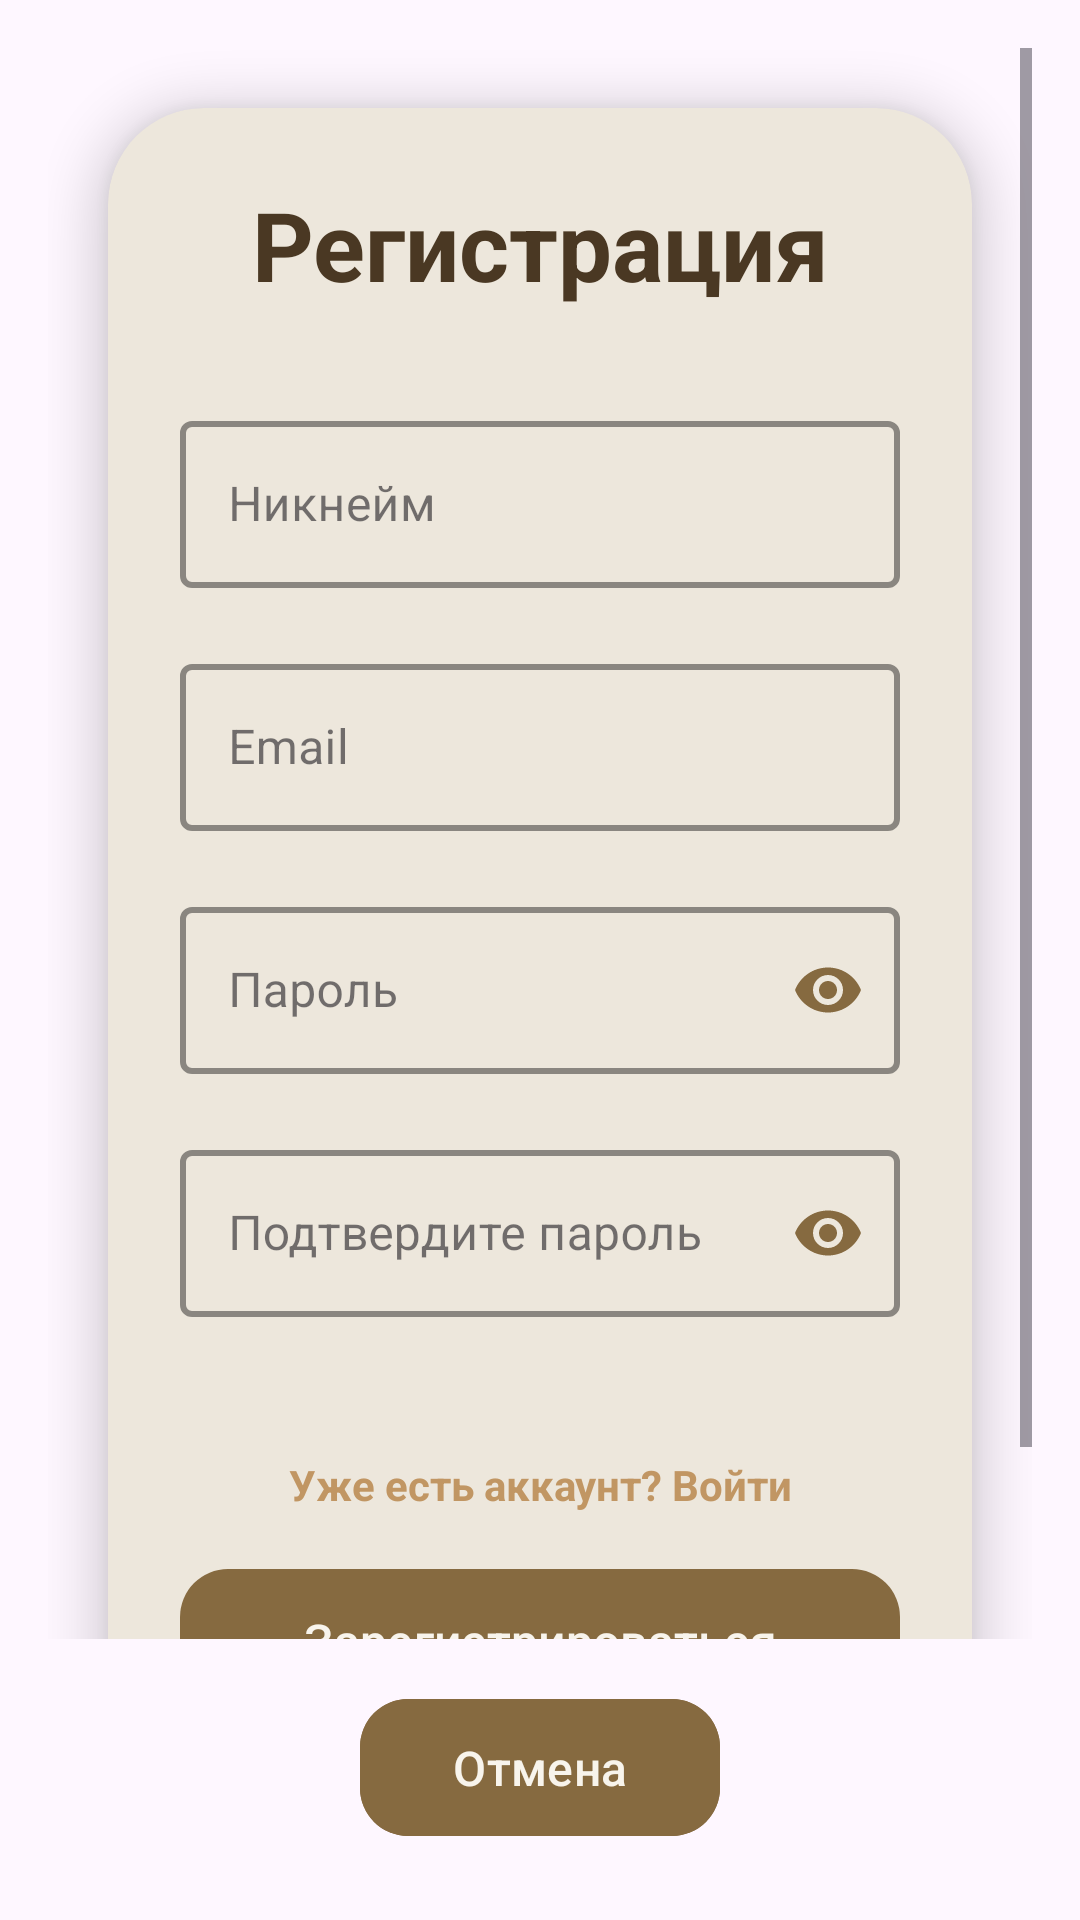

Reconstruct the res/layout file that produces this screen, plus the resources it refers to.
<!-- AndroidManifest.xml: application theme Theme.Flavor -->
<!-- res/layout/fragment_register.xml -->
<?xml version="1.0" encoding="utf-8"?>
<LinearLayout xmlns:android="http://schemas.android.com/apk/res/android"
    xmlns:app="http://schemas.android.com/apk/res-auto"
    android:layout_width="match_parent"
    android:layout_height="match_parent"
    android:gravity="center"
    android:orientation="vertical"
    android:padding="16dp"
    android:background="@color/transparent">

    <ScrollView
        android:layout_width="match_parent"
        android:layout_height="0dp"
        android:layout_weight="1"
        android:fillViewport="true">

        <LinearLayout
            android:layout_width="match_parent"
            android:layout_height="wrap_content"
            android:orientation="vertical">

            <com.google.android.material.card.MaterialCardView
                android:layout_width="match_parent"
                android:layout_height="wrap_content"
                android:layout_margin="20dp"
                android:id="@+id/card_view"
                app:cardBackgroundColor="@color/surface"
                app:cardCornerRadius="32dp"
                app:cardElevation="10dp"
                app:strokeWidth="0dp">

                <LinearLayout
                    android:layout_width="match_parent"
                    android:layout_height="wrap_content"
                    android:orientation="vertical"
                    android:padding="24dp">

                    <TextView
                        android:layout_width="match_parent"
                        android:layout_height="wrap_content"
                        android:gravity="center"
                        android:text="Регистрация"
                        android:textSize="32sp"
                        android:textStyle="bold"
                        android:textColor="@color/text_primary"
                        android:layout_marginBottom="32dp" />

                    <com.google.android.material.textfield.TextInputLayout
                        android:layout_width="match_parent"
                        android:layout_height="wrap_content"
                        android:layout_marginBottom="20dp"
                        app:hintTextColor="@color/text_muted"
                        app:boxStrokeColor="@color/inactive_button"
                        app:boxStrokeWidth="2dp"
                        style="@style/Widget.MaterialComponents.TextInputLayout.OutlinedBox">

                        <com.google.android.material.textfield.TextInputEditText
                            android:layout_width="match_parent"
                            android:layout_height="wrap_content"
                            android:id="@+id/nickname"
                            android:inputType="textPersonName"
                            android:textColor="@color/text_primary"
                            android:textColorHint="@color/text_muted"
                            android:hint="Никнейм"/>
                    </com.google.android.material.textfield.TextInputLayout>

                    <com.google.android.material.textfield.TextInputLayout
                        android:layout_width="match_parent"
                        android:layout_height="wrap_content"
                        android:layout_marginBottom="20dp"
                        app:hintTextColor="@color/text_muted"
                        app:boxStrokeColor="@color/inactive_button"
                        app:boxStrokeWidth="2dp"
                        style="@style/Widget.MaterialComponents.TextInputLayout.OutlinedBox">

                        <com.google.android.material.textfield.TextInputEditText
                            android:layout_width="match_parent"
                            android:layout_height="wrap_content"
                            android:id="@+id/email"
                            android:inputType="textEmailAddress"
                            android:textColor="@color/text_primary"
                            android:textColorHint="@color/text_muted"
                            android:hint="Email"/>
                    </com.google.android.material.textfield.TextInputLayout>

                    <com.google.android.material.textfield.TextInputLayout
                        android:layout_width="match_parent"
                        android:layout_height="wrap_content"
                        android:layout_marginBottom="20dp"
                        app:hintTextColor="@color/text_muted"
                        app:boxStrokeColor="@color/inactive_button"
                        app:boxStrokeWidth="2dp"
                        app:passwordToggleEnabled="true"
                        app:passwordToggleTint="@color/inactive_button"
                        style="@style/Widget.MaterialComponents.TextInputLayout.OutlinedBox">

                        <com.google.android.material.textfield.TextInputEditText
                            android:layout_width="match_parent"
                            android:layout_height="wrap_content"
                            android:id="@+id/password"
                            android:inputType="textPassword"
                            android:textColor="@color/text_primary"
                            android:hint="Пароль"
                            android:textColorHint="@color/text_muted" />
                    </com.google.android.material.textfield.TextInputLayout>

                    <com.google.android.material.textfield.TextInputLayout
                        android:layout_width="match_parent"
                        android:layout_height="wrap_content"
                        android:layout_marginBottom="32dp"
                        app:hintTextColor="@color/text_muted"
                        app:boxStrokeColor="@color/inactive_button"
                        app:boxStrokeWidth="2dp"
                        app:passwordToggleEnabled="true"
                        app:passwordToggleTint="@color/inactive_button"
                        style="@style/Widget.MaterialComponents.TextInputLayout.OutlinedBox">

                        <com.google.android.material.textfield.TextInputEditText
                            android:layout_width="match_parent"
                            android:layout_height="wrap_content"
                            android:id="@+id/confirm_password"
                            android:inputType="textPassword"
                            android:textColor="@color/text_primary"
                            android:hint="Подтвердите пароль"
                            android:textColorHint="@color/text_muted" />
                    </com.google.android.material.textfield.TextInputLayout>

                    <TextView
                        android:layout_width="match_parent"
                        android:layout_height="48dp"
                        android:textStyle="bold"
                        android:id="@+id/yes_account"
                        android:textColor="@color/warning"
                        android:clickable="true"
                        android:text="Уже есть аккаунт? Войти"
                        android:gravity="center" />

                    <com.google.android.material.button.MaterialButton
                        android:layout_width="match_parent"
                        android:layout_height="56dp"
                        android:id="@+id/register_confirm"
                        android:text="Зарегистрироваться"
                        android:textAllCaps="false"
                        android:textSize="16sp"
                        android:textColor="@color/text_on_primary"
                        app:backgroundTint="@color/inactive_button"
                        app:cornerRadius="16dp" />

                </LinearLayout>

            </com.google.android.material.card.MaterialCardView>

        </LinearLayout>
    </ScrollView>

    <com.google.android.material.button.MaterialButton
        android:id="@+id/dismiss_reg"
        android:layout_width="120dp"
        android:layout_height="wrap_content"
        android:layout_marginTop="16dp"
        android:layout_marginBottom="8dp"
        android:layout_gravity="center_horizontal"
        android:backgroundTint="@color/inactive_button"
        android:text="Отмена"
        android:textAllCaps="false"
        android:textSize="16sp"
        android:paddingVertical="12dp"
        android:minHeight="48dp"
        android:textColor="@color/text_on_primary"
        app:cornerRadius="16dp" />

</LinearLayout>
<!-- resources referenced by this layout -->
<resources>
  <color name="inactive_button">#866A40</color>
  <color name="surface">#EDE7DC</color>
  <color name="text_muted">#8A7D6A</color>
  <color name="text_on_primary">#F8F4EC</color>
  <color name="text_primary">#4A3823</color>
  <color name="transparent">#00000000</color>
  <color name="warning">#C19663</color>
  <style name="Theme.Flavor" parent="Base.Theme.Flavor" />
  <style name="Base.Theme.Flavor" parent="Theme.Material3.DayNight.NoActionBar">
          
          <item name="android:colorControlHighlight">@color/button_pressed</item>  
          <item name="android:colorButtonNormal">?attr/colorPrimary</item>
          
      </style>
  <color name="button_pressed">#6E5430</color>
</resources>
